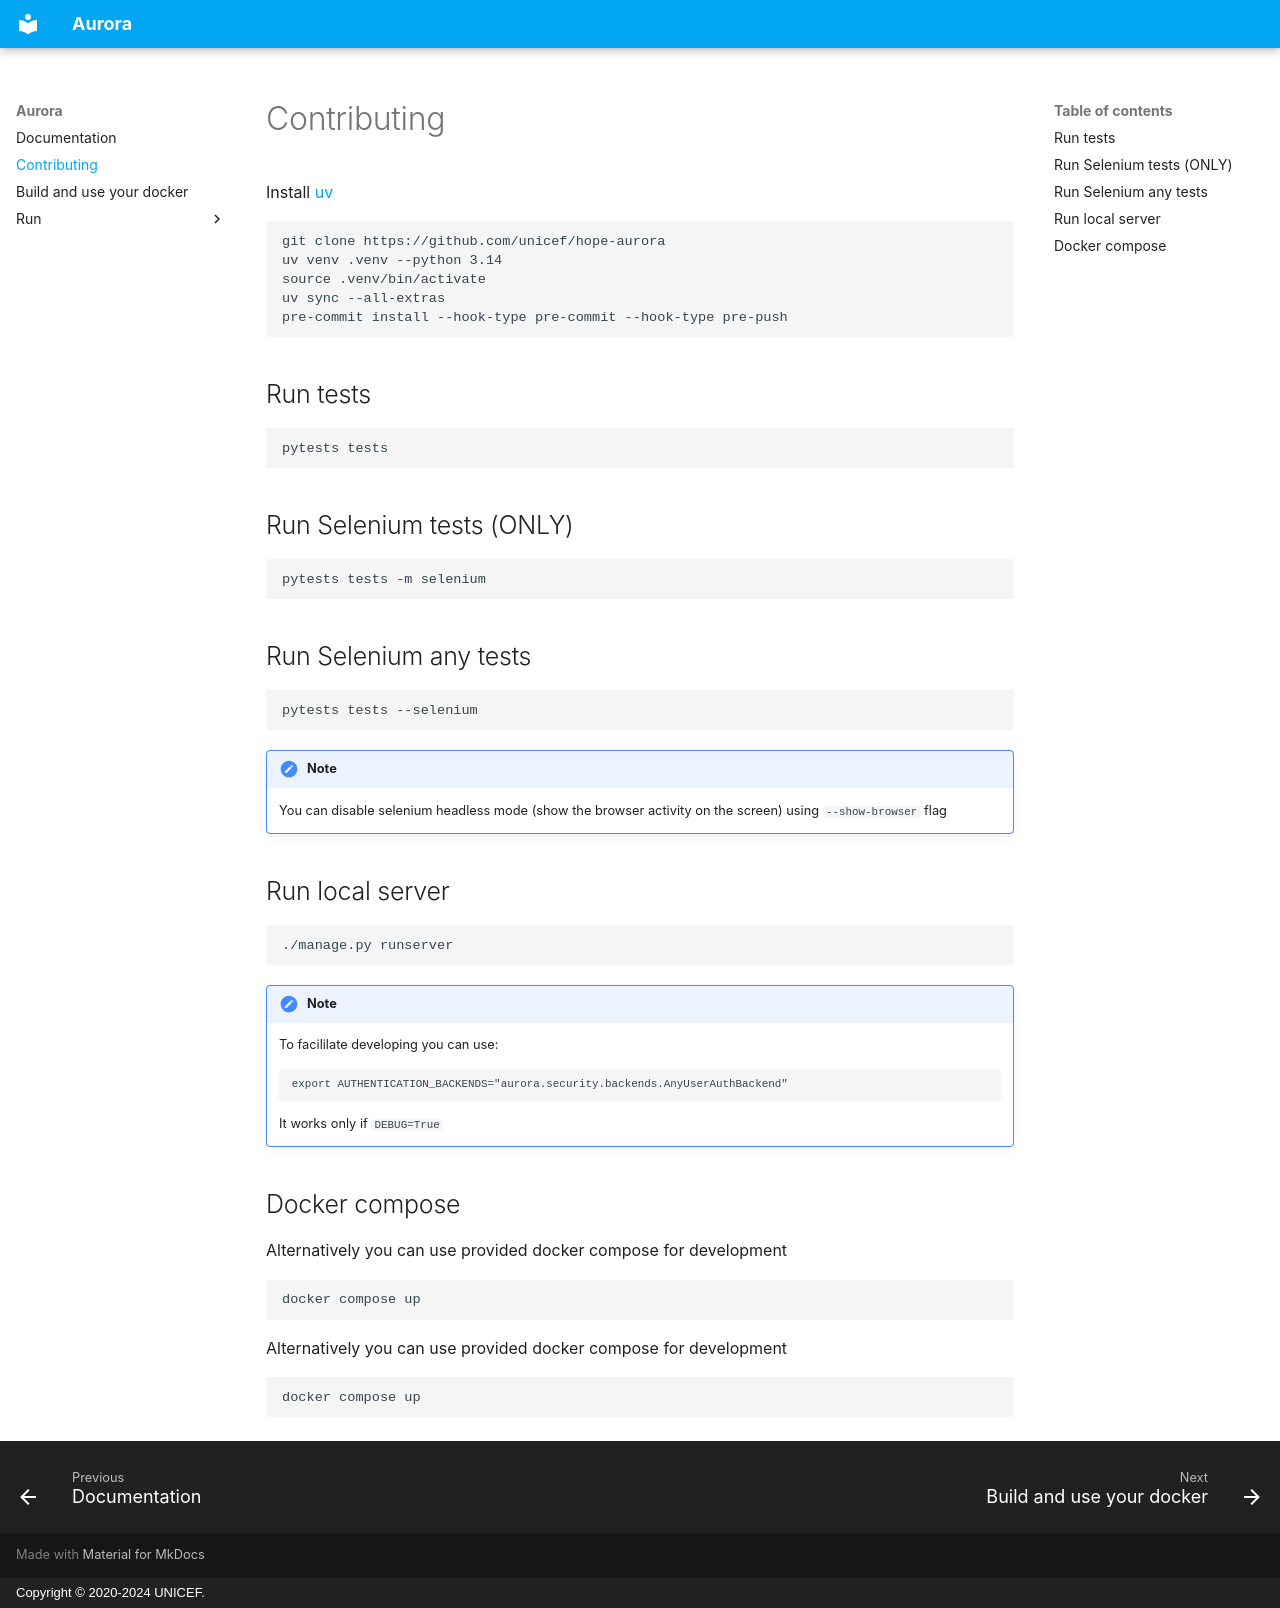

repository: unicef/hope-aurora · page: contributing/index.html · generator: mkdocs · copyright: Copyright © 2020-2024 UNICEF.

# Contributing


Install [uv](https://docs.astral.sh/uv/)


    git clone https://github.com/unicef/hope-aurora
    uv venv .venv --python 3.14
    source .venv/bin/activate
    uv sync --all-extras
    pre-commit install --hook-type pre-commit --hook-type pre-push


## Run tests

    pytests tests

## Run Selenium tests (ONLY)

    pytests tests -m selenium


## Run Selenium any tests

    pytests tests --selenium


!!! note

    You can disable selenium headless mode (show the browser activity on the screen) using  `--show-browser` flag




## Run local server


    ./manage.py runserver


!!! note

    To facililate developing you can use:

        export AUTHENTICATION_BACKENDS="aurora.security.backends.AnyUserAuthBackend"

    It works only if `DEBUG=True`



## Docker compose

Alternatively you can use provided docker compose for development

    docker compose up

Alternatively you can use provided docker compose for development

    docker compose up
